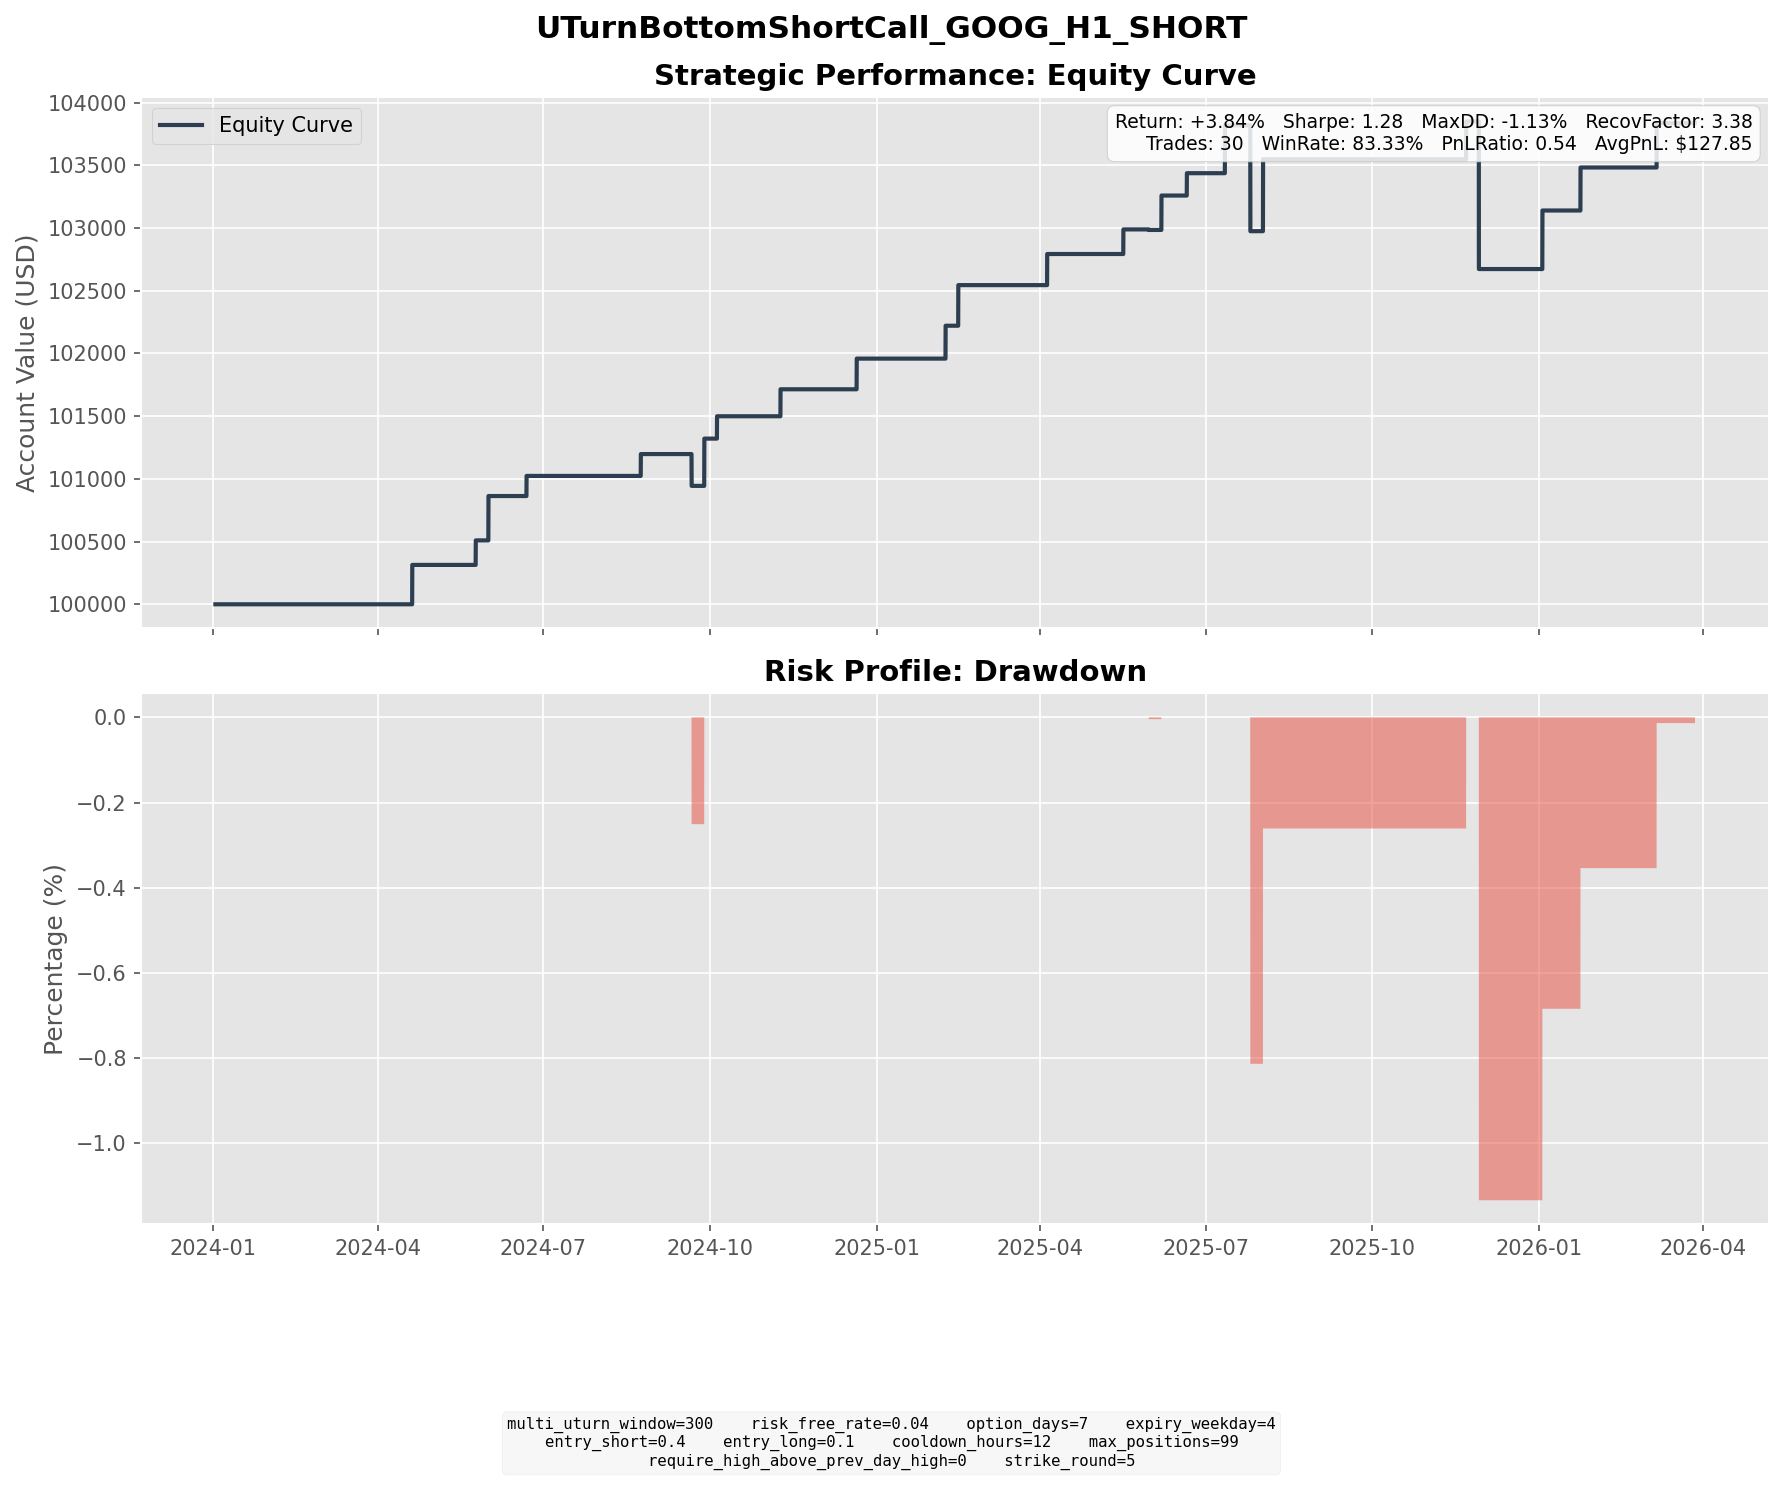

Values plotted in this chart, from the file beside it:
entry_dt, lock_dt, lock_reason, settlement_dt, close_reason, k1, k2, short_prem, long_prem, net_credit, short_settle, long_settle, final_pnl
2024-04-09 10:00:00, 2024-04-09 10:00:00, direct_entry, 2024-04-19 16:00:00, expiry, 160, 170, 2.548, 0.3997, 2.148, 0.0000, 0.0000, 2.148
2024-04-11 19:00:00, 2024-04-11 19:00:00, direct_entry, 2024-04-19 16:00:00, expiry, 165, 170, 1.517, 0.5269, 0.9903, 0.0000, 0.0000, 0.9903
2024-05-17 17:00:00, 2024-05-17 17:00:00, direct_entry, 2024-05-24 16:00:00, expiry, 180, 190, 2.235, 0.2793, 1.955, 0.0000, 0.0000, 1.955
2024-05-21 19:00:00, 2024-05-21 19:00:00, direct_entry, 2024-05-31 16:00:00, expiry, 180, 195, 3.869, 0.3333, 3.535, 0.0000, 0.0000, 3.535
2024-06-12 10:00:00, 2024-06-12 10:00:00, direct_entry, 2024-06-21 16:00:00, expiry, 180, 190, 3.292, 0.6484, 2.644, 1.04, 0.0000, 1.604
2024-08-12 09:00:00, 2024-08-12 09:00:00, direct_entry, 2024-08-23 16:00:00, expiry, 170, 180, 2.104, 0.3621, 1.742, 0.0000, 0.0000, 1.742
2024-09-13 14:00:00, 2024-09-13 14:00:00, direct_entry, 2024-09-20 16:00:00, expiry, 160, 170, 2.274, 0.2299, 2.044, 4.58, 0.0000, -2.536
2024-09-18 09:00:00, 2024-09-18 09:00:00, direct_entry, 2024-09-27 16:00:00, expiry, 165, 175, 1.966, 0.2602, 1.706, 0.0000, 0.0000, 1.706
2024-09-19 09:00:00, 2024-09-19 09:00:00, direct_entry, 2024-09-27 16:00:00, expiry, 165, 175, 2.371, 0.3096, 2.062, 0.0000, 0.0000, 2.062
2024-09-23 09:00:00, 2024-09-23 09:00:00, direct_entry, 2024-10-04 16:00:00, expiry, 170, 180, 2.158, 0.3755, 1.783, 0.0000, 0.0000, 1.783
2024-10-30 08:00:00, 2024-10-30 08:00:00, direct_entry, 2024-11-08 16:00:00, expiry, 185, 195, 2.641, 0.4909, 2.151, 0.0000, 0.0000, 2.151
2024-12-12 04:00:00, 2024-12-12 04:00:00, direct_entry, 2024-12-20 16:00:00, expiry, 200, 210, 3.087, 0.6422, 2.445, 0.0000, 0.0000, 2.445
2025-01-31 05:00:00, 2025-01-31 05:00:00, direct_entry, 2025-02-07 16:00:00, expiry, 205, 215, 3.283, 0.6611, 2.622, 0.0000, 0.0000, 2.622
2025-02-04 16:00:00, 2025-02-04 16:00:00, direct_entry, 2025-02-14 16:00:00, expiry, 195, 210, 3.593, 0.3566, 3.237, 0.0000, 0.0000, 3.237
2025-03-25 18:00:00, 2025-03-25 18:00:00, direct_entry, 2025-04-04 16:00:00, expiry, 175, 185, 3.072, 0.5922, 2.48, 0.0000, 0.0000, 2.48
2025-05-05 15:00:00, 2025-05-05 15:00:00, direct_entry, 2025-05-16 16:00:00, expiry, 170, 180, 2.388, 0.4266, 1.961, 0.0000, 0.0000, 1.961
2025-05-20 07:00:00, 2025-05-20 07:00:00, direct_entry, 2025-05-30 16:00:00, expiry, 170, 180, 3.146, 0.6091, 2.537, 2.58, 0.0000, -0.0430
2025-05-28 04:00:00, 2025-05-28 04:00:00, direct_entry, 2025-06-06 16:00:00, expiry, 175, 185, 3.413, 0.6711, 2.742, 0.0000, 0.0000, 2.742
2025-06-10 13:00:00, 2025-06-10 13:00:00, direct_entry, 2025-06-20 16:00:00, expiry, 185, 195, 2.18, 0.3973, 1.782, 0.0000, 0.0000, 1.782
2025-06-30 09:00:00, 2025-06-30 09:00:00, direct_entry, 2025-07-11 16:00:00, expiry, 180, 195, 3.632, 0.3514, 3.281, 1.17, 0.0000, 2.111
2025-07-03 04:00:00, 2025-07-03 04:00:00, direct_entry, 2025-07-11 16:00:00, expiry, 180, 190, 3.562, 0.6854, 2.877, 1.17, 0.0000, 1.707
2025-07-15 12:00:00, 2025-07-15 12:00:00, direct_entry, 2025-07-25 16:00:00, expiry, 185, 200, 3.785, 0.3536, 3.431, 8.99, 0.0000, -5.559
2025-07-18 09:00:00, 2025-07-18 09:00:00, direct_entry, 2025-07-25 16:00:00, expiry, 190, 195, 1.836, 0.7280, 1.108, 3.99, 0.0000, -2.882
2025-07-21 18:00:00, 2025-07-21 18:00:00, direct_entry, 2025-08-01 16:00:00, expiry, 195, 205, 2.97, 0.6996, 2.27, 0.0000, 0.0000, 2.27
2025-07-24 09:00:00, 2025-07-24 09:00:00, direct_entry, 2025-08-01 16:00:00, expiry, 195, 210, 3.772, 0.3089, 3.463, 0.0000, 0.0000, 3.463
2025-11-12 06:00:00, 2025-11-12 06:00:00, direct_entry, 2025-11-21 16:00:00, expiry, 300, 315, 3.801, 0.7826, 3.019, 0.0000, 0.0000, 3.019
2025-11-20 11:00:00, 2025-11-20 11:00:00, direct_entry, 2025-11-28 16:00:00, expiry, 300, 315, 3.983, 0.7536, 3.229, 19.85, 4.85, -11.77
2025-12-23 18:00:00, 2025-12-23 18:00:00, direct_entry, 2026-01-02 16:00:00, expiry, 320, 340, 5.552, 0.8845, 4.667, 0.0000, 0.0000, 4.667
2026-01-15 09:00:00, 2026-01-15 09:00:00, direct_entry, 2026-01-23 16:00:00, expiry, 340, 355, 4.501, 1.072, 3.428, 0.0000, 0.0000, 3.428
2026-02-25 10:00:00, 2026-02-25 10:00:00, direct_entry, 2026-03-06 16:00:00, expiry, 315, 330, 4.622, 1.087, 3.536, 0.0000, 0.0000, 3.536
